Run: headless pygame with SDL's dummy video driver; simulated clock (each Clock.tick advances the game by its frame time, no real sleeping); random seed 0; keys injected as events and as key.get_pressed() state; no mouse input.
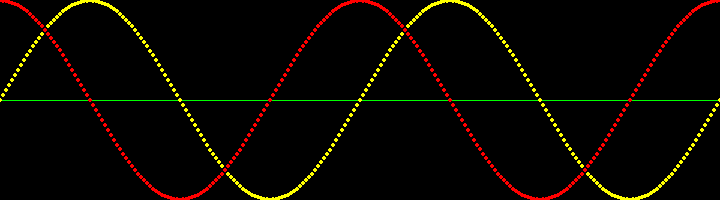
Frame 1 of 4 · flips 1–60 · no input
Frame 2 of 4 · flips 61–180 · tapped SPACE, RETURN · held RIGHT (→), D · screen unchanged from frame 1, image omitted
Frame 3 of 4 · flips 181–300 · held DOWN (↓), S · screen unchanged from frame 2, image omitted
Frame 4 of 4 · flips 301–420 · held LEFT (←), A, UP (↑), W · screen unchanged from frame 3, image omitted

The pygame program that drew these frames:

import pygame, sys
from pygame.locals import *

# math module needed for trig functions
import math

pygame.init()

# setup the window
DISPLAYSURF = pygame.display.set_mode((720,200),0,32)
pygame.display.set_caption('Sine Wave: (yellow), cosine wave: (red). 0 to 720 degrees')

#setup the colors
BLACK = (0,0,0)
WHITE = (255,255,255)
RED = (255,0,0)
GREEN = (0,255,0)
YELLOW = (255,255,0)

#draw on the surface
DISPLAYSURF.fill(BLACK)

# draw a baseline
pygame.draw.line(DISPLAYSURF,GREEN,(0,100),(720,100),1)


# loop from 0 to 720 degrees in steps of 3 degrees
for degrees in range(0,721,3):
            
    # convert degrees to radians, find sine and cosine
    sin_value = math.sin(math.radians(degrees))
    cos_value = math.cos(math.radians(degrees))

    # calculate y coordinate for sine and cosine
    sin_ycoord = 100 - int(100 * sin_value)
    cos_ycoord = 100 - int(100 * cos_value)

    # draw sine wav
    pygame.draw.circle(DISPLAYSURF, YELLOW, (degrees,sin_ycoord),2,2)

    # draw cosine wav
    pygame.draw.circle(DISPLAYSURF, RED, (degrees,cos_ycoord),2,2)
    

# run the game loop                    
while True:
    for event in pygame.event.get():
        if event.type == QUIT:
            pygame.quit()
            sys.exit()
    pygame.display.update()

     
